5-way image classification set "seam-pucker-dataset" from GitHub (khoindd2000/seam-pucker-dataset); label vocabulary: seam pucker level 1, seam pucker level 2, seam pucker level 3, seam pucker level 4, seam pucker level 5.

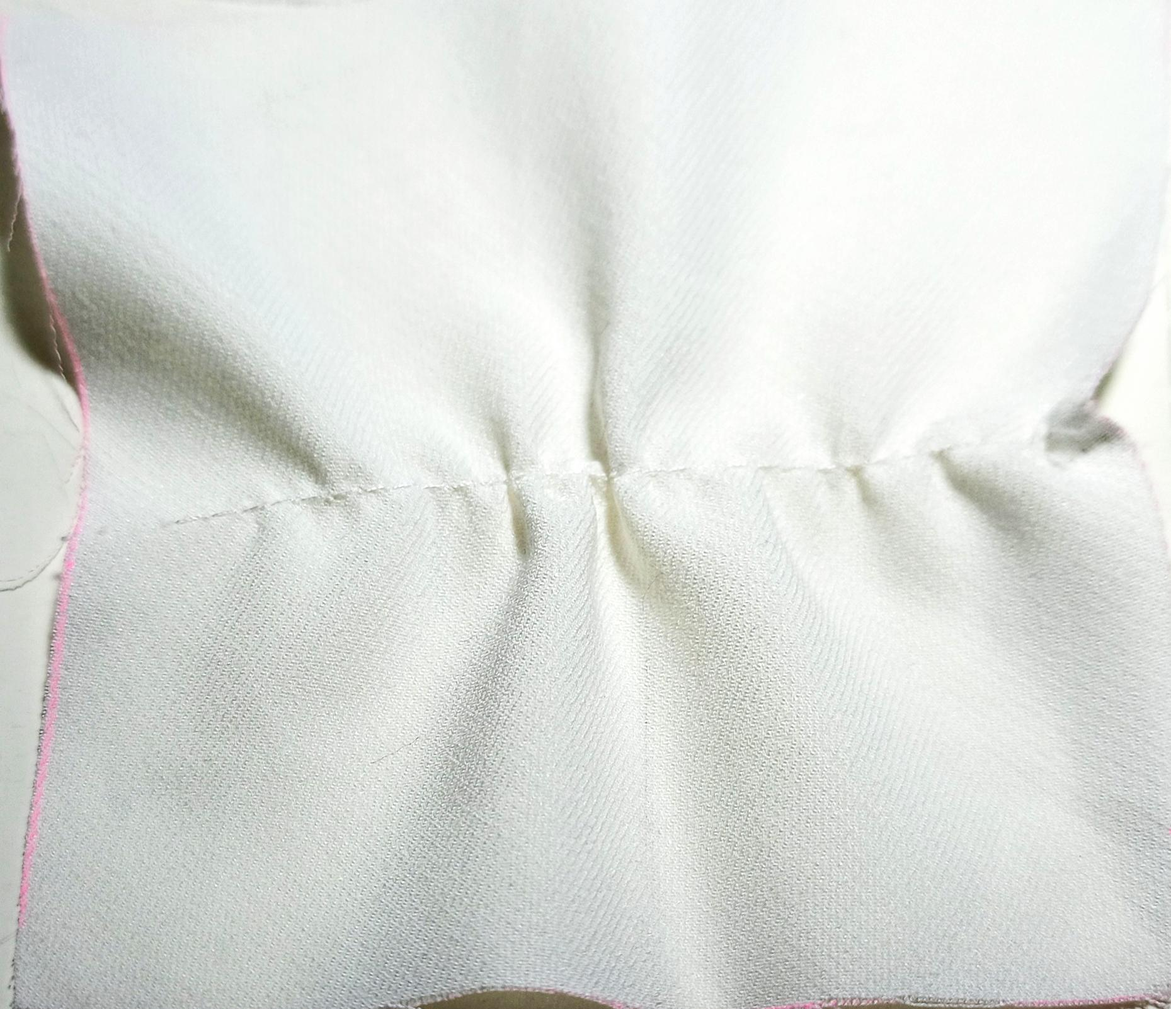
Label: seam pucker level 1

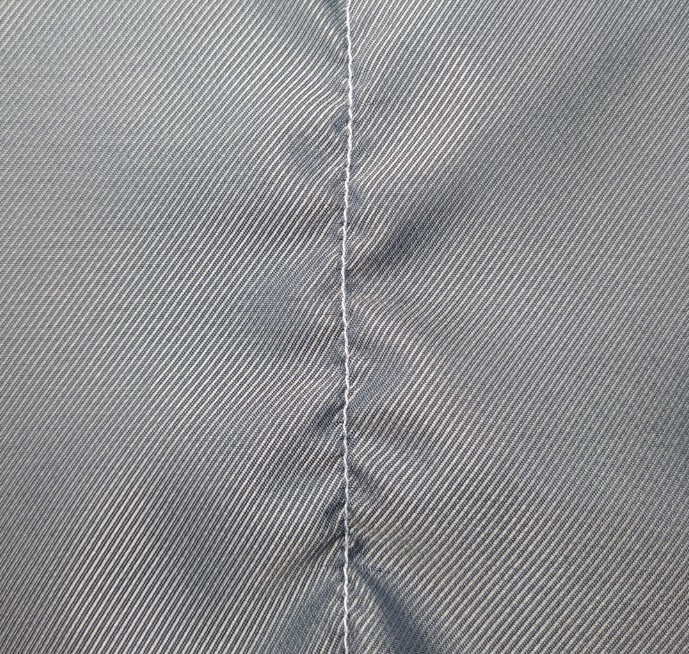
Label: seam pucker level 2

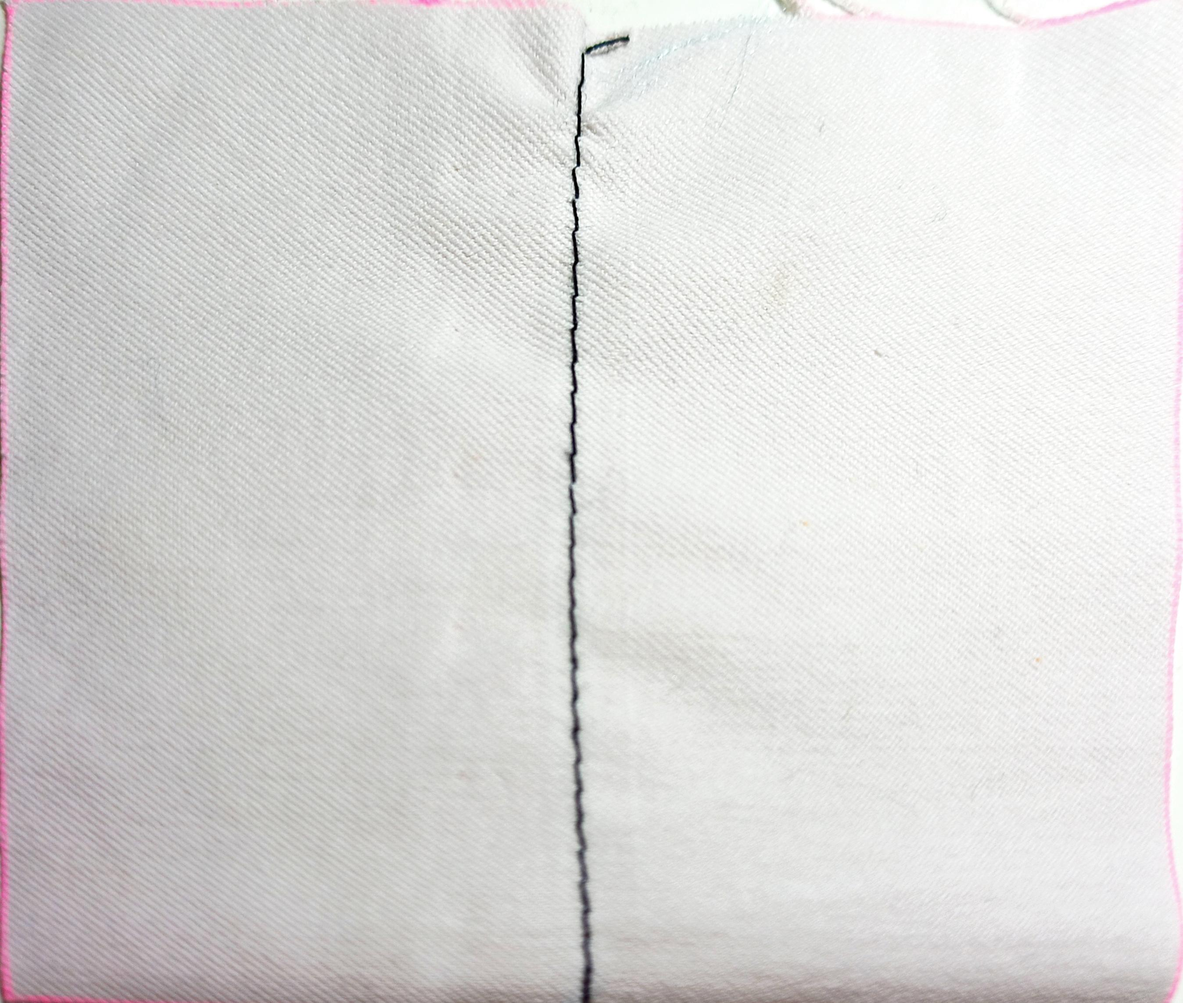
Label: seam pucker level 4

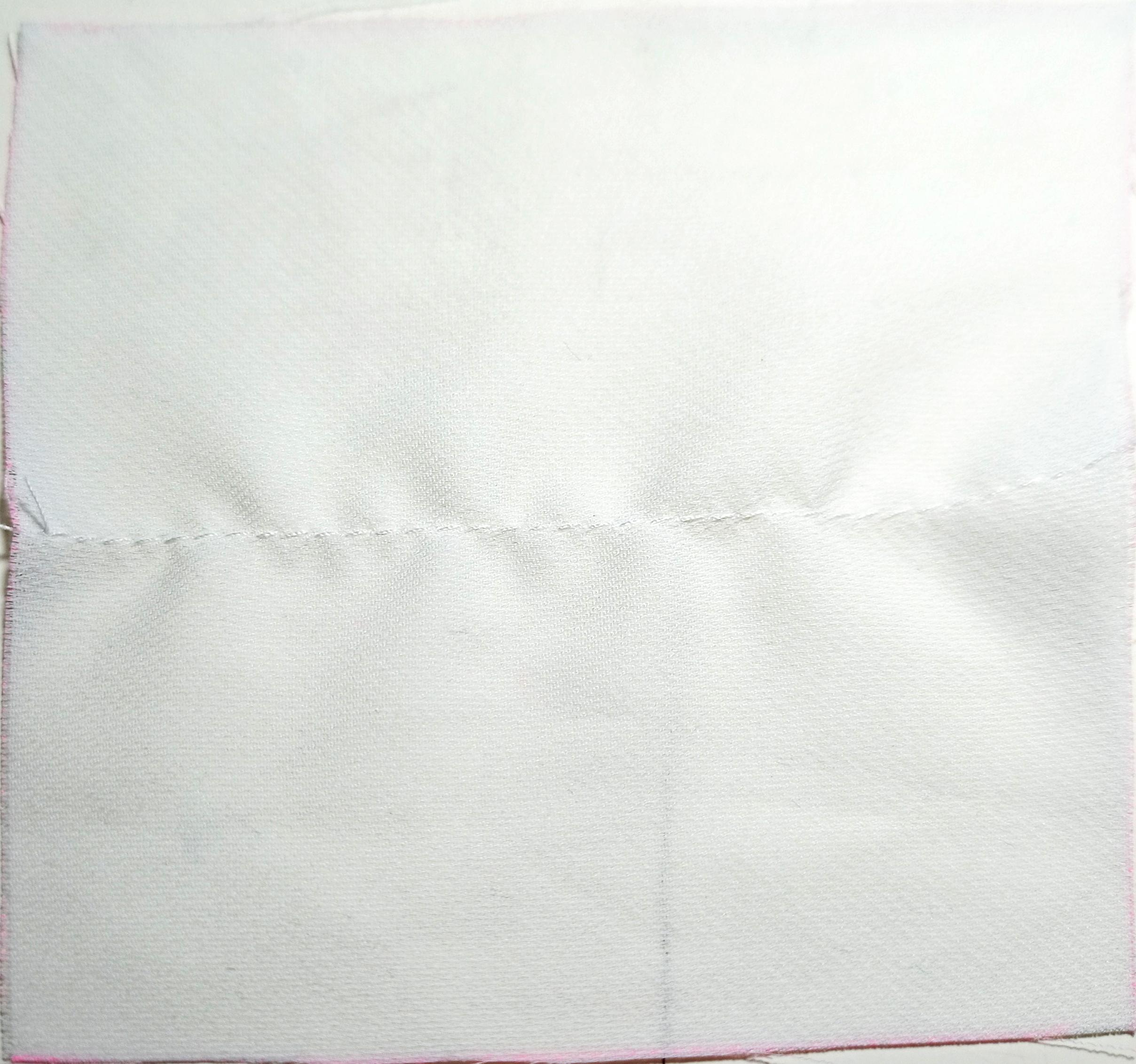
Label: seam pucker level 3

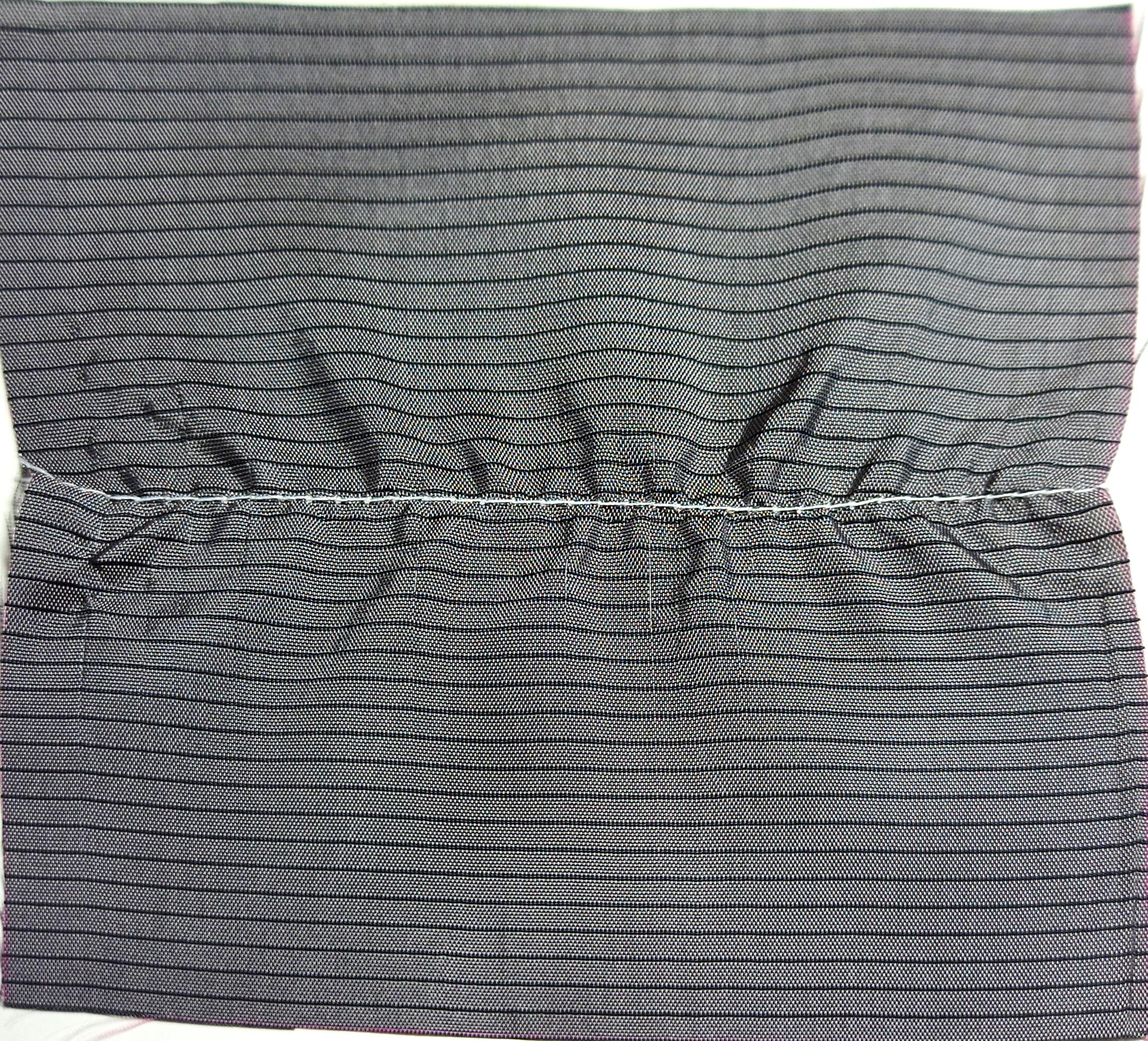
Label: seam pucker level 1

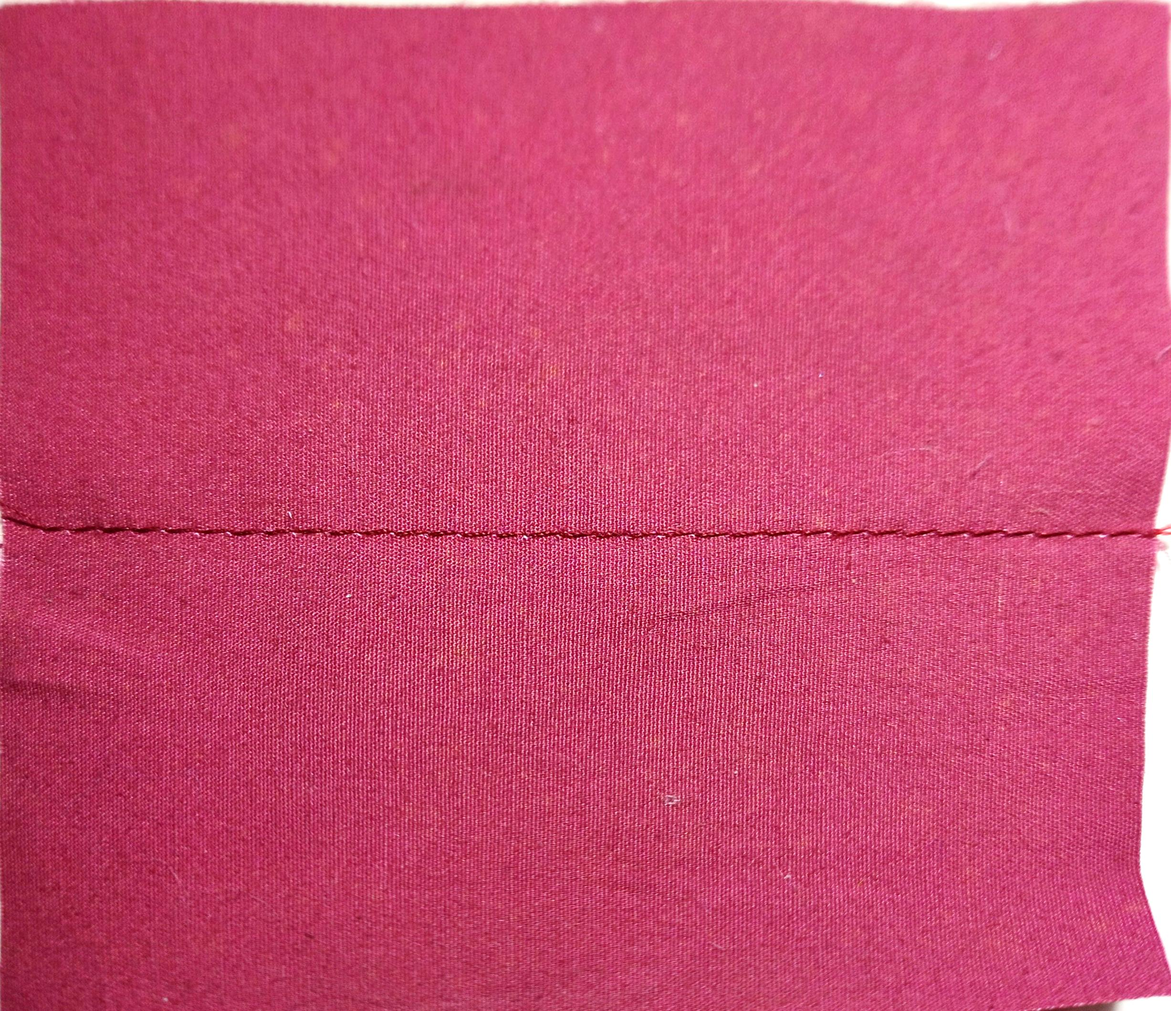
Label: seam pucker level 5
